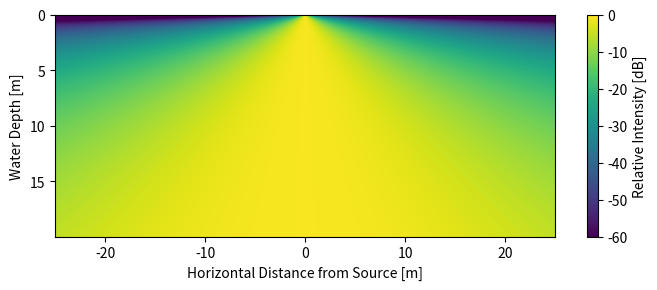
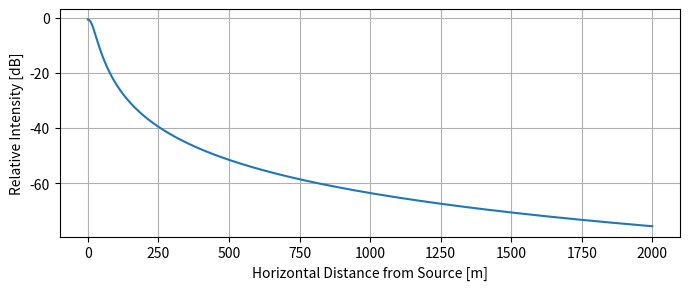
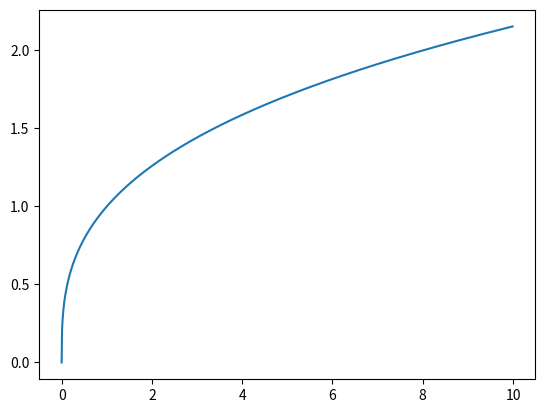
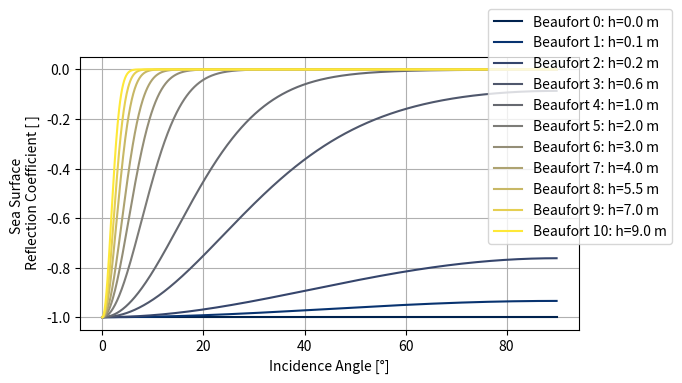

The matplotlib source for these figures, in order:
# -*- coding: utf-8 -*-
"""
Created on Wed Mar  5 09:08:51 2025

@author: nikol
"""
import numpy as np
import matplotlib.pyplot as plt
import matplotlib as mpl
# #Input parameters
# gd = 0.8            #Gun Depth below water surface
# v = 1500.           #Water velocity [m/s]
# T_dom = 0.00227     #Dominant period, spacing of inflection points [s]
# z = 40            #Water Depth [m]
# d_max = 300.         #Maximum distance for calculation

# #Dipole separation = imaginary ghost source
# sep = 2*gd          #Dipole distance [m]

# #Calculation of wavenumber
# f_dom = 10000#1/T_dom     #Dominant frequency [Hz]
# lamb = v/f_dom      #Wavelength [m]
# k=2*np.pi*lamb      #Wavenumber [1/m]

# #Calculation of the emergence angle, measured from the vertical
# d = np.arange(0.0,d_max,1.0)    #Distance vector [m]
# tau = np.arctan(d/z)

# #Calculation of directivity [ ]
# def directivity(angle,wavenum,dipolsep):
#     pfunc_theta = np.sin(wavenum*dipolsep/2*np.cos(angle))
#     return pfunc_theta

# dir_f = directivity(tau,k,sep) 
# dir_f_dB = 20*np.log10(dir_f)

# #Polar Plot
# theta = np.arange(0.,2*np.pi,0.1)
# dir_t = directivity(theta,k,sep) 
# dir_t_dB = 20*np.log10(dir_t)

# #Plot
# fig, ax = plt.subplots(subplot_kw={'projection': 'polar'})
# ax.plot(theta, dir_t_dB)
# #ax.set_rmax(0)
# #ax.set_rticks([0.5, 1, 1.5, 2])  # Less radial ticks
# ax.set_rlabel_position(-22.5)  # Move radial labels away from plotted line
# ax.grid(True)
# #ax.set_title("A line plot on a polar axis", va='bottom')
# #plt.show()


# fig,ax = plt.subplots(1,1)
# ax.plot(d,dir_f_dB)
# ax.set_xlabel('Distance [m]')
# ax.set_ylabel('Dipole directivity [dB]')
# ax.grid()

#%%
Ios = 1.0
zr = np.arange(0.0,20.0,0.01)
zs = 0.7
f_dom =440.0     #Dominant frequency [Hz]
v = 1500.           #Water velocity [m/s]
lamb = v/f_dom      #Wavelength [m]
k=2*np.pi/lamb      #Wavenumber [1/m]
mu = -1 

x = np.arange(-25.0,25.0,0.01)
xv, zrv = np.meshgrid(x,zr)
r = np.sqrt(xv**2+zrv**2)+1e-13


#I = Ios*(1/r**2)*(1+mu**2+2*mu*(1-2*np.sin(k*zs*zrv/r)**2))
#I = (1+mu**2+2*mu*(1-2*np.sin(k*zrv*zs/r**2)**2))
#I = Ios*(1/r**2)*(4*np.sin(k*zrv*zs/r)**2)
I=np.sin(k*zrv*zs/r)**2
I=20.0*np.log10(I)

fix,ax = plt.subplots(1,1,)
fix.set_size_inches(7, 3)
fix.set_dpi(300)
pcm=ax.pcolormesh(xv,zrv,I,vmin=-60,vmax=0)
cb=plt.colorbar(pcm)
cb.set_label('Relative Intensity [dB]') 
ax.invert_yaxis()
ax.set_xlabel('Horizontal Distance from Source [m]')
ax.set_ylabel('Water Depth [m]')
plt.tight_layout()
fix.savefig('test2png.png', dpi=300)

zr = 20.
x = np.arange(0,2000.0,0.1)
r=np.sqrt(x**2+zr**2)
I=np.sin(k*zr*zs/r)**2
I=20.0*np.log10(I)

fix,ax = plt.subplots(1,1)
fix.set_size_inches(7, 3)
fix.set_dpi(300)
ax.plot(x,I)
ax.set_ylabel('Relative Intensity [dB]') 
ax.set_xlabel('Horizontal Distance from Source [m]')
ax.grid()
plt.tight_layout()

fix.savefig('test3png.png', dpi=300)



#%%
x=np.arange(0,10,0.01)
y=x**(1/3)

plt.figure(),plt.plot(x,y)

#%%
f=440 #frequency [Hz]
v=1500 #water vel [m/s]
w = 10 #Wind speed [m/s] Beaufort 5: 10
tau = np.arange(0.,90.,0.1)
tau_rad = tau/180*np.pi
lamb = v/f     #Wavelength [m]

k=2*np.pi/lamb      #Wavenumber [1/m]
hlist = np.array([0.0,.1,.2,.6,1,2,3,4,5.5,7,9])

fig,ax = plt.subplots(1,1) 
fig.set_size_inches(7, 4)
fig.set_dpi(300)
n_lines = np.size(hlist)
cmap = mpl.colormaps['cividis']
colors = cmap(np.linspace(0, 1, n_lines))


for ind,h in enumerate(hlist): 
    theta = 2*k*h*np.sin(tau_rad)
    r=-np.exp(-0.5*theta**2)
    labelstr = 'Beaufort '+str(ind)+': h='+str(h) +' m'
    ax.plot(tau,r,label=labelstr,color=colors[ind])
ax.grid()
plt.legend(loc='upper right', bbox_to_anchor=(1.2, 1.2))
ax.set_xlabel('Incidence Angle [°]')
ax.set_ylabel('Sea Surface \n Reflection Coefficient [ ]')
plt.tight_layout()
fig.savefig('test3png.png', dpi=300)

#rl = 8.6*10**-9*f**2*w**4*np.sin(tau)**2
#rl = 3.0*10**-4*f**2*h**2*tau**2
